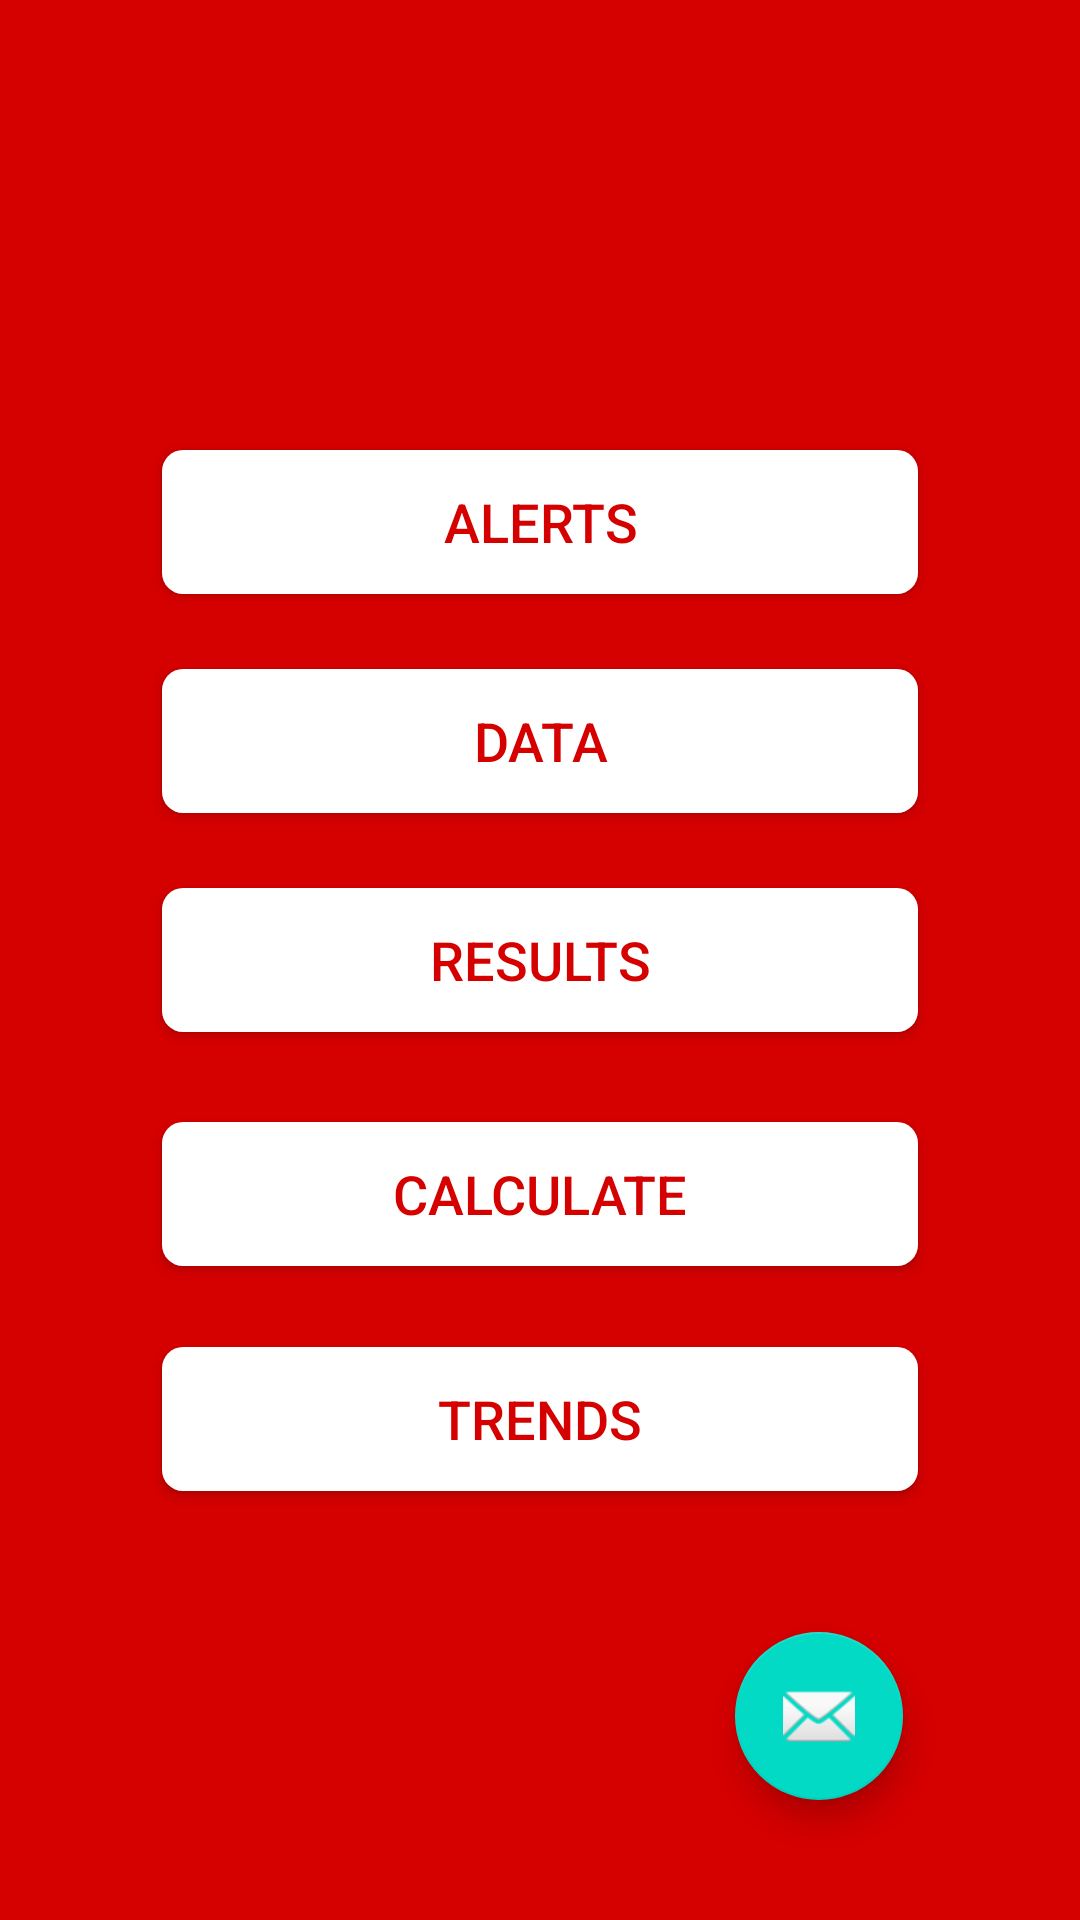

Android layout source for this screen:
<!-- AndroidManifest.xml: application theme AppTheme -->
<!-- res/layout/fragment_expert_mode.xml -->
<RelativeLayout xmlns:android="http://schemas.android.com/apk/res/android"
    xmlns:tools="http://schemas.android.com/tools"
    android:layout_width="match_parent"
    android:layout_height="match_parent"
    tools:context="layout.ExpertMode"
    android:background="#D50000"
    android:padding="24dp">

    


    <Button
        android:layout_width="wrap_content"
        android:layout_height="wrap_content"
        android:text="ALERTS"
        android:id="@+id/alertbtn3"
        android:ems="12"
        android:background="@drawable/ripple_2"
        android:textColor="#D50000"
        android:textSize="18sp"
        android:layout_above="@+id/databtn3"
        android:layout_alignLeft="@+id/databtn3"
        android:layout_alignStart="@+id/databtn3"
        android:layout_marginBottom="25dp" />

    <Button
        android:layout_width="wrap_content"
        android:layout_height="wrap_content"
        android:text="DATA"
        android:id="@+id/databtn3"
        android:ems="12"
        android:background="@drawable/ripple_2"
        android:textColor="#D50000"
        android:textSize="18sp"
        android:layout_above="@+id/resultbtn"
        android:layout_alignLeft="@+id/resultbtn"
        android:layout_alignStart="@+id/resultbtn"
        android:layout_marginBottom="25dp" />

    <Button
        android:layout_width="wrap_content"
        android:layout_height="wrap_content"
        android:ems="12"
        android:text="RESULTS"
        android:background="@drawable/ripple_2"
        android:textColor="#D50000"
        android:textSize="18sp"
        android:id="@+id/resultbtn"
        android:layout_centerVertical="true"
        android:layout_centerHorizontal="true" />

    <Button
        android:layout_width="wrap_content"
        android:layout_height="wrap_content"
        android:text="CALCULATE"
        android:ems="12"
        android:id="@+id/calculatebtn2"
        android:layout_marginTop="30dp"
        android:background="@drawable/ripple_2"
        android:textColor="#D50000"
        android:textSize="18sp"
        android:layout_below="@+id/resultbtn"
        android:layout_centerHorizontal="true" />

    <Button
        android:layout_width="wrap_content"
        android:layout_height="wrap_content"
        android:text="TRENDS"
        android:id="@+id/trendbtn"
        android:ems="12"
        android:layout_below="@+id/calculatebtn2"
        android:layout_alignLeft="@+id/resultbtn"
        android:background="@drawable/ripple_2"
        android:textColor="#D50000"
        android:textSize="18sp"
        android:layout_alignStart="@+id/resultbtn"
        android:layout_marginTop="27dp" />
    <android.support.design.widget.FloatingActionButton
        android:id="@+id/fab3"
        android:layout_width="wrap_content"
        android:layout_height="wrap_content"
        android:layout_gravity="bottom|end"
        android:src="@android:drawable/ic_dialog_email"
        android:layout_marginRight="25dp"
        android:layout_marginBottom="16dp"
        android:layout_marginEnd="35dp"
        android:layout_alignParentBottom="true"
        android:layout_alignParentRight="true"
        android:layout_alignParentEnd="true" />
</RelativeLayout>
<!-- resources referenced by this layout -->
<resources>
  <!-- drawable ripple_2 (drawable-v21) -->
  <?xml version="1.0" encoding="utf-8"?>
  <ripple xmlns:android="http://schemas.android.com/apk/res/android"
      android:color="#B0BEC5">
      <item android:drawable="@drawable/button_1" />
  
  </ripple>
  <style name="AppTheme" parent="Theme.AppCompat.Light.NoActionBar">
          
          <item name="colorPrimary">@color/colorPrimary</item>
          <item name="colorPrimaryDark">@color/colorPrimaryDark</item>
          <item name="colorAccent">@color/colorAccent</item>
      </style>
  <!-- drawable button_1 (drawable) -->
  <?xml version="1.0" encoding="utf-8"?>
  <shape xmlns:android="http://schemas.android.com/apk/res/android"
      android:shape="rectangle">
      <corners android:radius="7dp"/>
      <solid android:color="#FFFFFF"/>
  
  
  </shape>
  <!-- not gathered from this repository: default colours our renderer supplied (Android Studio template values) -->
  <color name="colorPrimary">#FF6200EE</color>
  <color name="colorPrimaryDark">#FF3700B3</color>
  <color name="colorAccent">#FF03DAC5</color>
</resources>
